Photos from the image-classification dataset "processed_dataset" in the GitHub repository diogoazevedo04/ERCP_Image_Classifier. Its 4 classes are: biliary leaks, lithiasis, normal, stricture.

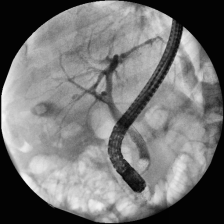
Label: normal

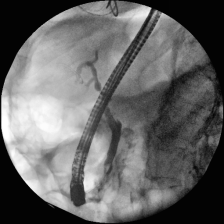
Label: lithiasis

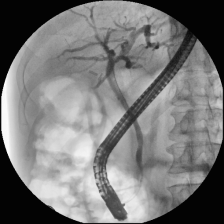
Label: normal

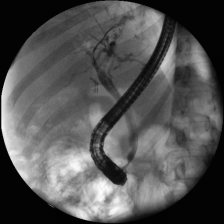
Label: stricture

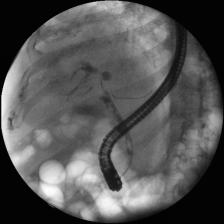
Label: stricture

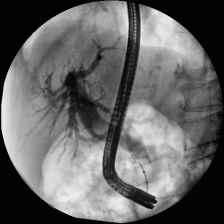
Label: lithiasis
